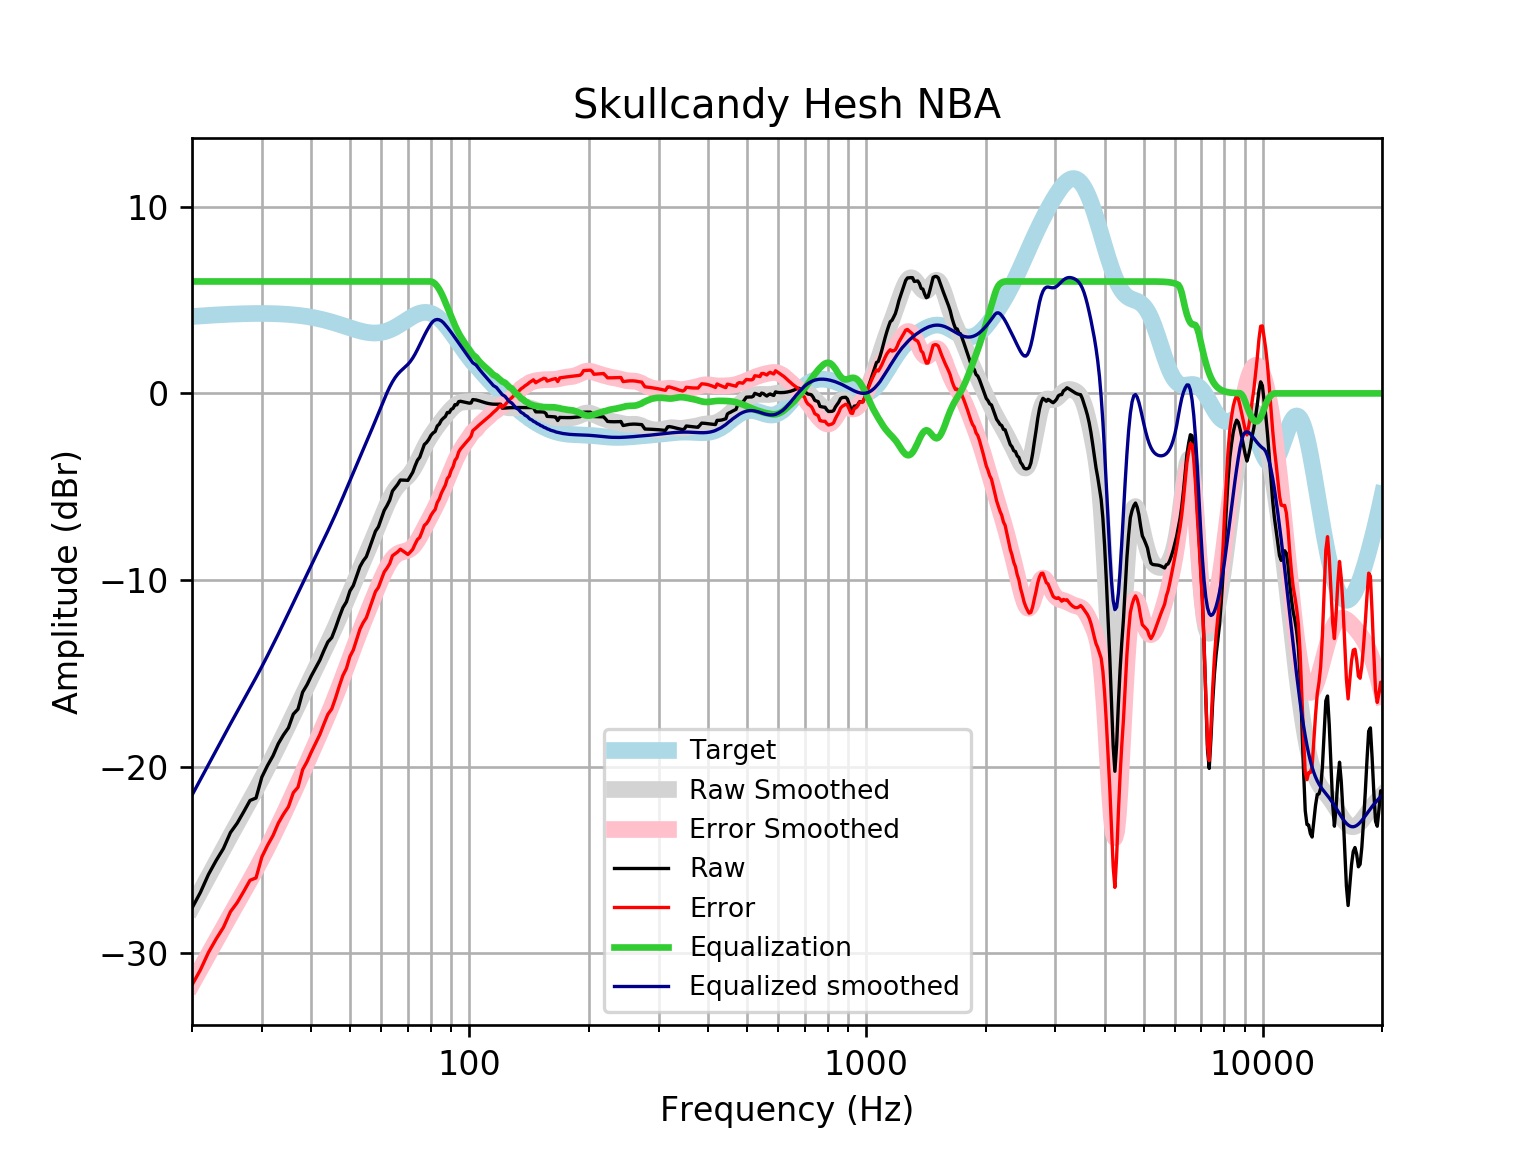

The data file committed next to this chart (first rows):
frequency, raw, error, smoothed, error_smoothed, equalization, equalized_raw, equalized_smoothed, target
20, -27.59, -31.71, -27.54, -31.66, 6, -21.59, -21.54, 4.121
21, -26.75, -30.9, -26.7, -30.85, 6.0, -20.75, -20.7, 4.152
22, -25.79, -29.97, -25.9, -30.08, 6.0, -19.79, -19.9, 4.18
23, -25.04, -29.25, -25.13, -29.34, 6, -19.04, -19.13, 4.205
24, -24.4, -28.62, -24.4, -28.63, 6, -18.4, -18.4, 4.227
25, -23.54, -27.78, -23.71, -27.96, 6, -17.54, -17.71, 4.245
26, -23.04, -27.3, -23.06, -27.32, 6.0, -17.04, -17.06, 4.259
27, -22.43, -26.7, -22.43, -26.7, 6.0, -16.43, -16.43, 4.271
28, -21.82, -26.1, -21.82, -26.1, 6.0, -15.82, -15.82, 4.278
29, -21.69, -25.97, -21.23, -25.51, 6, -15.69, -15.23, 4.283
30, -20.56, -24.85, -20.64, -24.92, 6.0, -14.56, -14.64, 4.284
31, -19.95, -24.23, -20.05, -24.34, 6, -13.95, -14.05, 4.281
32, -19.43, -23.7, -19.47, -23.75, 6, -13.43, -13.47, 4.275
33, -18.77, -23.04, -18.9, -23.16, 6.0, -12.77, -12.9, 4.265
34, -18.31, -22.56, -18.33, -22.58, 6, -12.31, -12.33, 4.251
35, -17.93, -22.16, -17.77, -22.01, 6, -11.93, -11.77, 4.233
36, -17.19, -21.41, -17.23, -21.44, 6, -11.19, -11.23, 4.211
37, -16.92, -21.11, -16.7, -20.88, 6.0, -10.92, -10.7, 4.185
38, -16.02, -20.17, -16.18, -20.33, 6, -10.02, -10.18, 4.155
39, -15.61, -19.73, -15.68, -19.8, 6.0, -9.614, -9.678, 4.12
40, -15.13, -19.21, -15.19, -19.27, 6, -9.13, -9.192, 4.08
41, -14.71, -18.74, -14.72, -18.76, 6, -8.707, -8.722, 4.037
42, -14.3, -18.29, -14.26, -18.25, 6, -8.297, -8.264, 3.989
43, -13.78, -17.72, -13.81, -17.75, 6.0, -7.784, -7.815, 3.937
44, -13.32, -17.2, -13.37, -17.25, 6.0, -7.323, -7.37, 3.881
45, -13.09, -16.91, -12.92, -16.75, 6, -7.091, -6.924, 3.823
46, -12.57, -16.33, -12.48, -16.24, 6.0, -6.568, -6.476, 3.762
47, -12, -15.7, -12.02, -15.72, 6.0, -5.999, -6.024, 3.7
48, -11.49, -15.12, -11.57, -15.21, 6.0, -5.487, -5.571, 3.636
49, -11.17, -14.75, -11.12, -14.69, 6, -5.174, -5.12, 3.574
50, -10.59, -14.1, -10.68, -14.19, 6, -4.593, -4.676, 3.512
51, -10.3, -13.75, -10.24, -13.7, 6, -4.299, -4.241, 3.454
52, -9.788, -13.19, -9.82, -13.22, 6, -3.788, -3.82, 3.4
53, -9.288, -12.64, -9.41, -12.76, 6, -3.288, -3.41, 3.351
54, -8.98, -12.29, -9.01, -12.32, 6.0, -2.98, -3.01, 3.31
55, -8.753, -12.03, -8.618, -11.9, 6.0, -2.753, -2.618, 3.276
56, -8.297, -11.55, -8.228, -11.48, 6, -2.297, -2.228, 3.253
57, -7.832, -11.07, -7.84, -11.08, 6, -1.832, -1.84, 3.239
58, -7.386, -10.62, -7.451, -10.69, 6.0, -1.386, -1.451, 3.237
59, -7.152, -10.4, -7.063, -10.31, 6, -1.152, -1.063, 3.246
60, -6.71, -9.978, -6.682, -9.954, 6, -0.7101, -0.6816, 3.268
61, -6.276, -9.577, -6.313, -9.618, 6, -0.2755, -0.313, 3.301
62, -6.02, -9.366, -5.967, -9.317, 6.0, -0.02016, 0.03289, 3.346
63, -5.722, -9.124, -5.654, -9.06, 6, 0.2782, 0.3464, 3.402
64, -5.236, -8.703, -5.381, -8.852, 6, 0.7643, 0.6193, 3.468
65, -5.053, -8.594, -5.153, -8.697, 6.0, 0.9474, 0.8473, 3.542
66, -4.872, -8.494, -4.968, -8.593, 6, 1.128, 1.032, 3.622
67, -4.644, -8.351, -4.82, -8.529, 6, 1.356, 1.18, 3.707
68, -4.647, -8.442, -4.694, -8.49, 6, 1.353, 1.306, 3.796
69, -4.653, -8.537, -4.574, -8.458, 6, 1.347, 1.426, 3.884
70, -4.664, -8.634, -4.443, -8.413, 6, 1.336, 1.557, 3.97
71, -4.449, -8.502, -4.289, -8.34, 6.0, 1.551, 1.711, 4.053
72, -4.229, -8.358, -4.104, -8.229, 6.0, 1.771, 1.896, 4.128
73, -3.882, -8.077, -3.888, -8.08, 6.0, 2.118, 2.112, 4.195
74, -3.582, -7.833, -3.648, -7.895, 6, 2.418, 2.352, 4.251
75, -3.422, -7.718, -3.394, -7.686, 6.0, 2.578, 2.606, 4.295
76, -3.081, -7.406, -3.14, -7.461, 6, 2.919, 2.86, 4.325
77, -2.741, -7.082, -2.896, -7.232, 6, 3.259, 3.104, 4.341
78, -2.633, -6.973, -2.668, -7.004, 6, 3.367, 3.332, 4.34
79, -2.473, -6.797, -2.46, -6.78, 6, 3.527, 3.54, 4.324
... 553 more rows
